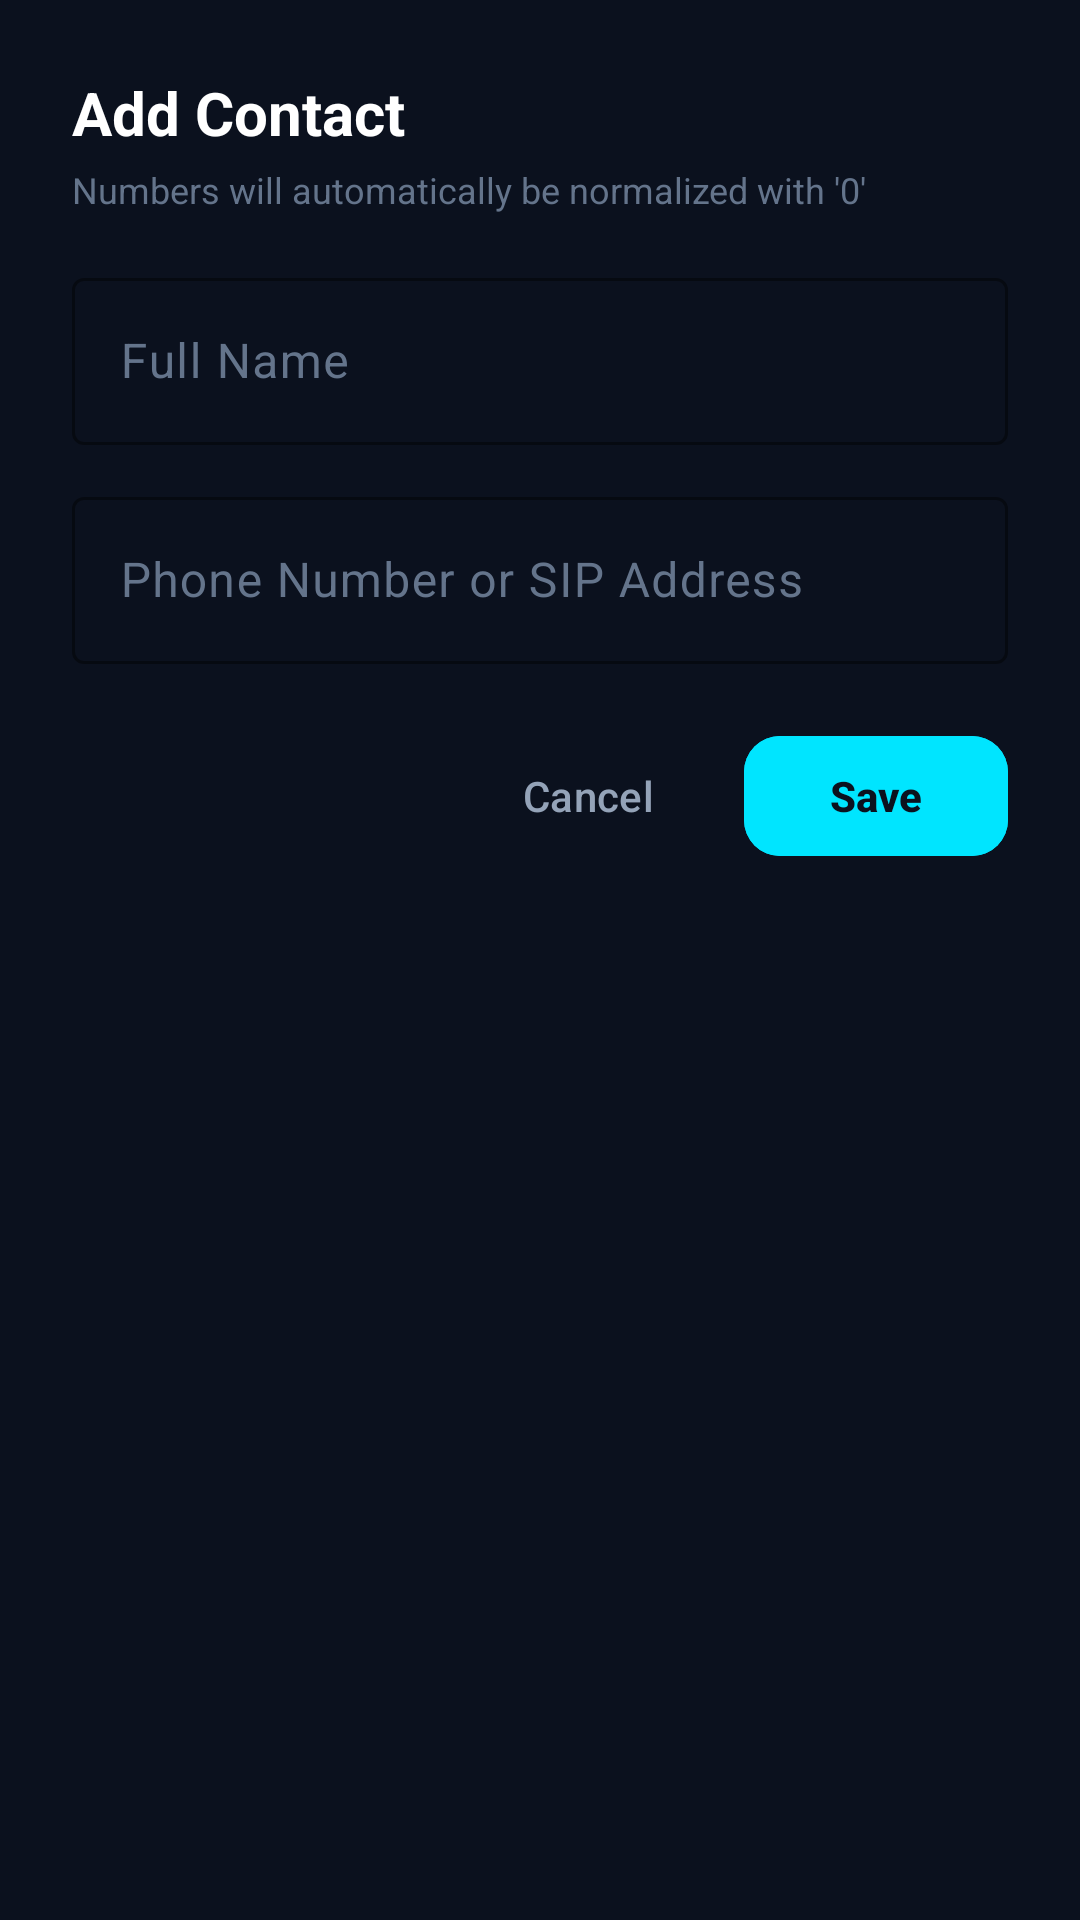

This screen was rendered from an Android layout file. Write that file and the resources it references.
<!-- AndroidManifest.xml: application theme Theme.SipCallingApp -->
<!-- res/layout/dialog_add_contact.xml -->
<?xml version="1.0" encoding="utf-8"?>
<LinearLayout xmlns:android="http://schemas.android.com/apk/res/android"
    xmlns:app="http://schemas.android.com/apk/res-auto"
    android:layout_width="match_parent"
    android:layout_height="wrap_content"
    android:background="@drawable/bg_card_dark"
    android:orientation="vertical"
    android:padding="24dp">

    <TextView
        android:layout_width="wrap_content"
        android:layout_height="wrap_content"
        android:text="Add Contact"
        android:textColor="@color/text_primary"
        android:textSize="20sp"
        android:textStyle="bold" />

    <TextView
        android:layout_width="wrap_content"
        android:layout_height="wrap_content"
        android:layout_marginTop="4dp"
        android:layout_marginBottom="16dp"
        android:text="Numbers will automatically be normalized with '0'"
        android:textColor="@color/text_hint"
        android:textSize="12sp" />

    
    <com.google.android.material.textfield.TextInputLayout
        android:id="@+id/tilContactName"
        style="@style/Widget.Material3.TextInputLayout.OutlinedBox"
        android:layout_width="match_parent"
        android:layout_height="wrap_content"
        android:hint="Full Name"
        android:textColorHint="@color/text_hint"
        app:boxStrokeColor="@color/primary"
        app:hintTextColor="@color/primary">

        <com.google.android.material.textfield.TextInputEditText
            android:id="@+id/etContactName"
            android:layout_width="match_parent"
            android:layout_height="wrap_content"
            android:inputType="textPersonName|textCapWords"
            android:maxLines="1"
            android:textColor="@color/text_primary" />
    </com.google.android.material.textfield.TextInputLayout>

    
    <com.google.android.material.textfield.TextInputLayout
        android:id="@+id/tilContactNumber"
        style="@style/Widget.Material3.TextInputLayout.OutlinedBox"
        android:layout_width="match_parent"
        android:layout_height="wrap_content"
        android:layout_marginTop="12dp"
        android:hint="Phone Number or SIP Address"
        android:textColorHint="@color/text_hint"
        app:boxStrokeColor="@color/primary"
        app:hintTextColor="@color/primary">

        <com.google.android.material.textfield.TextInputEditText
            android:id="@+id/etContactNumber"
            android:layout_width="match_parent"
            android:layout_height="wrap_content"
            android:inputType="phone|textUri"
            android:maxLines="1"
            android:textColor="@color/text_primary" />
    </com.google.android.material.textfield.TextInputLayout>

    
    <LinearLayout
        android:layout_width="match_parent"
        android:layout_height="wrap_content"
        android:layout_marginTop="20dp"
        android:gravity="end"
        android:orientation="horizontal">

        <com.google.android.material.button.MaterialButton
            android:id="@+id/btnCancelContact"
            style="@style/Widget.Material3.Button.TextButton"
            android:layout_width="wrap_content"
            android:layout_height="wrap_content"
            android:text="Cancel"
            android:textColor="@color/text_secondary" />

        <com.google.android.material.button.MaterialButton
            android:id="@+id/btnSaveContact"
            android:layout_width="wrap_content"
            android:layout_height="wrap_content"
            android:layout_marginStart="8dp"
            android:backgroundTint="@color/primary"
            android:text="Save"
            android:textColor="@color/on_primary"
            android:textStyle="bold"
            app:cornerRadius="12dp" />
    </LinearLayout>

</LinearLayout>
<!-- resources referenced by this layout -->
<resources>
  <color name="on_primary">#0B111E</color>
  <color name="primary">#00E5FF</color>
  <color name="text_hint">#64748B</color>
  <color name="text_primary">#FFFFFF</color>
  <color name="text_secondary">#94A3B8</color>
  <style name="Theme.SipCallingApp" parent="Theme.Material3.DayNight.NoActionBar">
          <item name="colorPrimary">@color/primary</item>
          <item name="colorOnPrimary">@color/on_primary</item>
          <item name="android:statusBarColor">@color/background_dark</item>
          <item name="android:windowLightStatusBar">false</item>
          <item name="android:navigationBarColor">@color/background_dark</item>
          <item name="android:windowBackground">@color/background_dark</item>
      </style>
  <color name="background_dark">#0B111E</color>
</resources>
